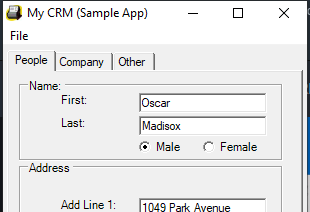
Workflow: Desktop Data Capturing

Step 1: Open Application 'MockCRM.exe My' on 'Form1' (mockcrm.exe)

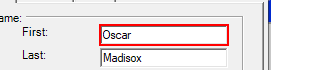
Step 2: type "[CustomersData.Rows(RowNumber)("first name").tostring]" into 'textBoxPeopleFirstName'

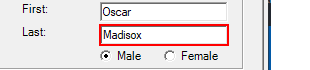
Step 3: type "[CustomersData.Rows(RowNumber)("last name").tostring]" into 'textBoxPeopleLastName'

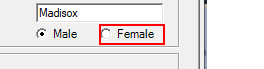
Step 4 [then]: click on 'radioButtonFemale'

Step 5 [else]: click on 'radioButtonMale' (no picture)

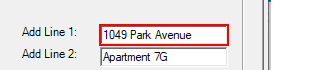
Step 6: type "[CustomersData.Rows(RowNumber)("address").tostring]" into 'textBoxPeopleAddLine1'

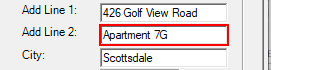
Step 7: type a value into 'textBoxPeopleAddLine2'

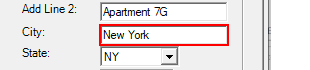
Step 8: type "[CustomersData.Rows(RowNumber)("city").tostring]" into 'textBoxPeopleAddressCity'

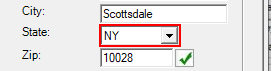
Step 9: type a value into 'comboBoxPeopleAddressState'

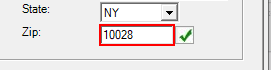
Step 10: type a value into 'textBoxPeopleAddressZip'

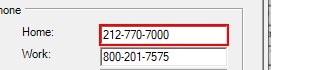
Step 11: type "[CustomersData.Rows(RowNumber)("home phone").tostring]" into 'textBoxPeopleHomePhone'

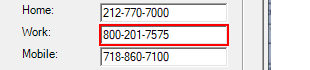
Step 12: type "[CustomersData.Rows(RowNumber)("work phone").tostring]" into 'textBoxPeopleWorkPhone'

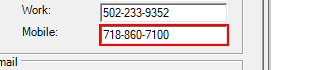
Step 13: type a value into 'textBoxPeopleMobilePhone'

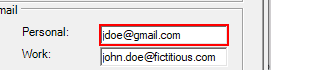
Step 14: type "[CustomersData.Rows(RowNumber)("personal email").tostring]" into 'textBoxPeoplePersonalEmail'

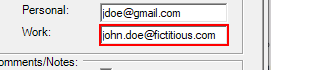
Step 15: type "[CustomersData.Rows(RowNumber)("work email").tostring]" into 'textBoxPeopleWorkEmail'